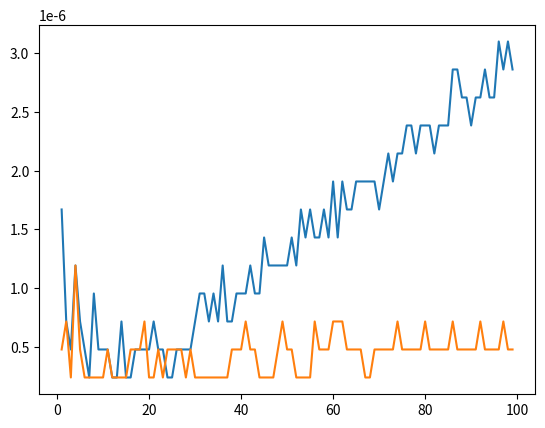

Reproduce this figure in Python.
import time
import matplotlib.pyplot as plt

def AlgoSansTableau(x,n):
    y=x
    for i in range(1, n):
        y=y*x
    return y

def AlgoDetC(x,n):
    if n==1:
        return x
    else :
        z=AlgoDetC(x,n//2)
        if(n%2==0): 
            return z*z
        else:
            return x*z*z
    
#Valeurs de n choisies    
abscisses = [n for n in range(1,100)]
#Temps de calcul
tps1 = []
for n in range(1,100):
    t=time.time()
    AlgoSansTableau(2,n)
    tps1.append(time.time()-t)
tps2 = []
for n in range(1,100):
    t=time.time()
    AlgoDetC(2,n)
    tps2.append(time.time()-t)
#Tracé
plt.plot(abscisses, tps1)
plt.plot(abscisses, tps2)
plt.show()